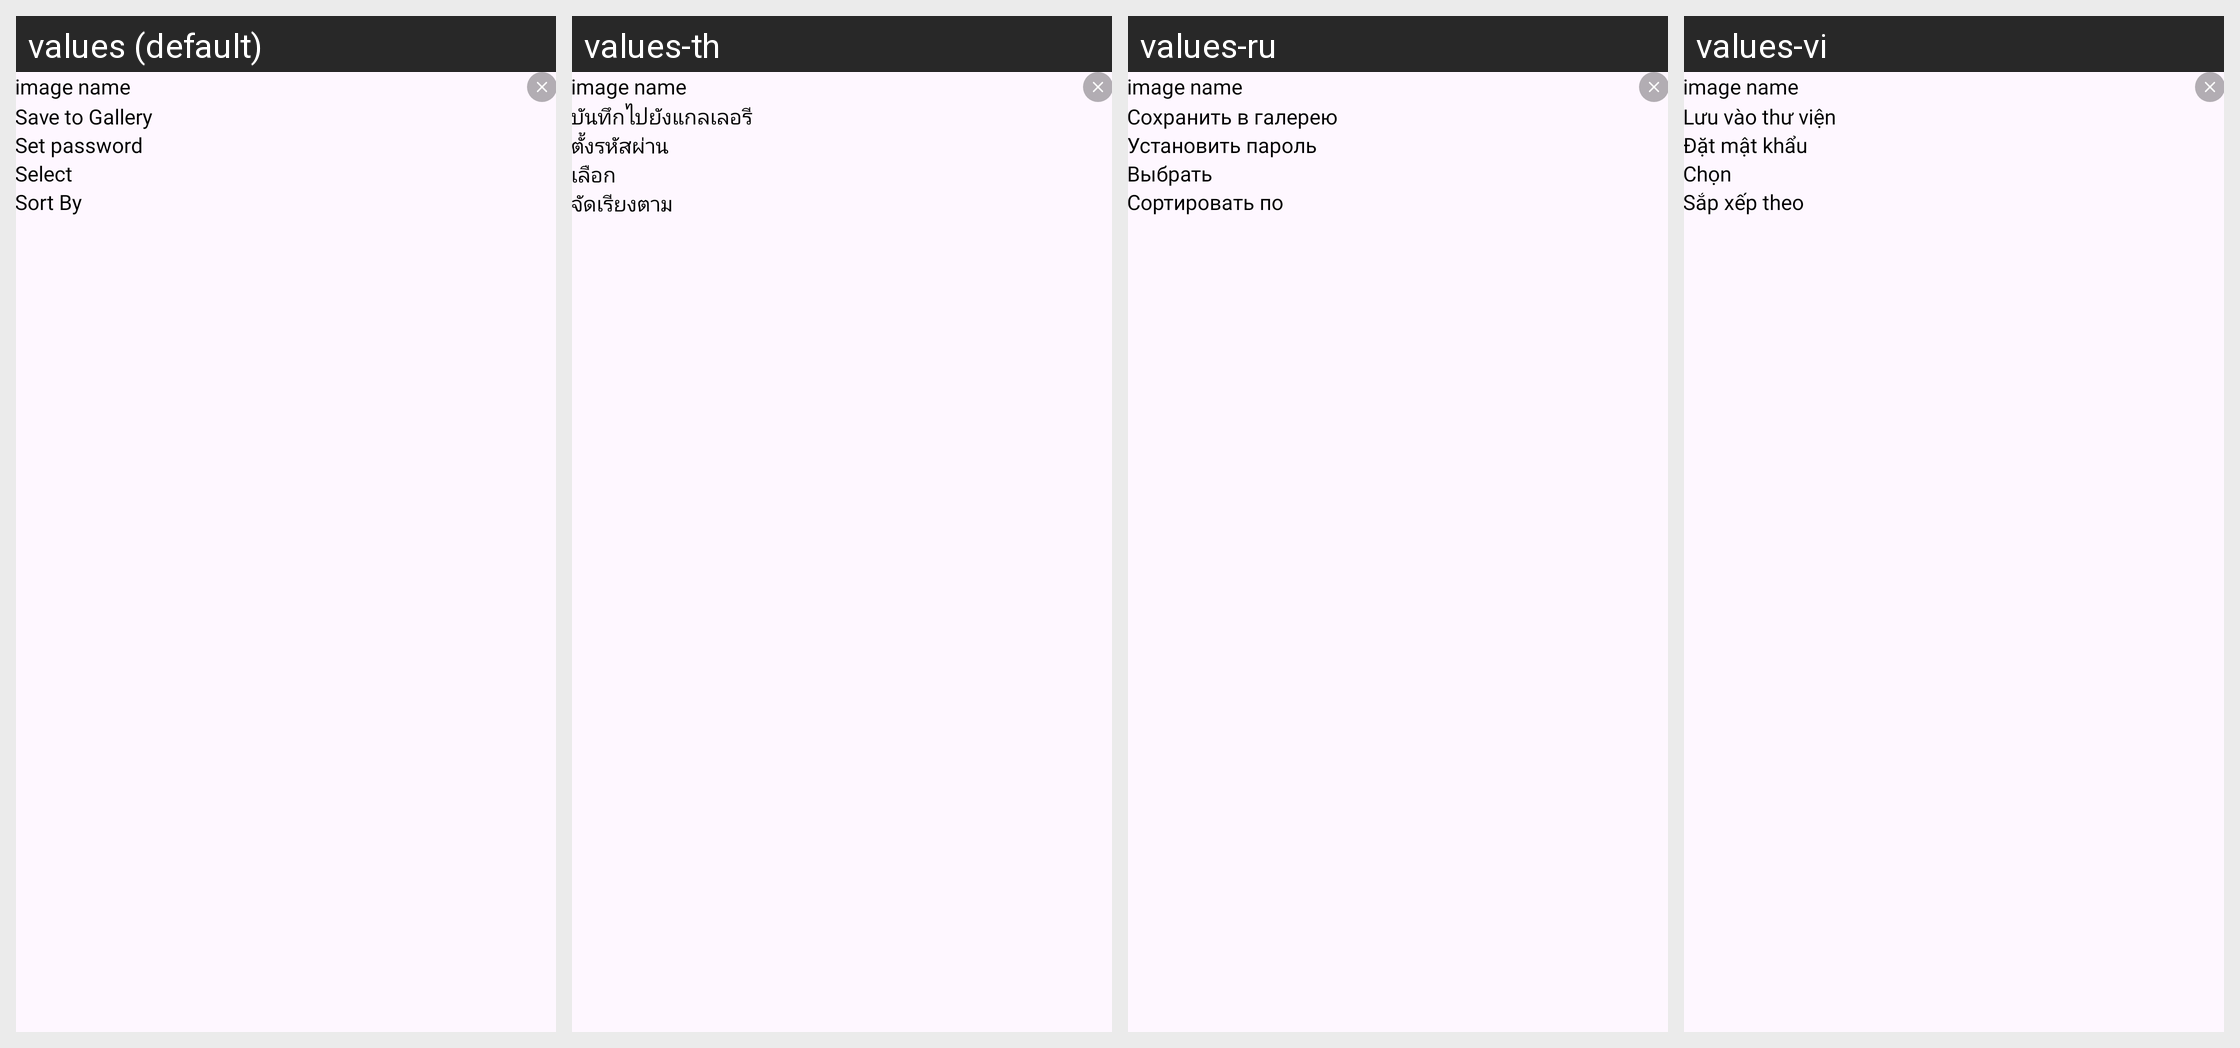

Translations of the strings shown on this Android screen, per locale in the grid:
Android screen res/layout/dialog_choose_option.xml rendered under 4 locales, left to right: values (default), values-th, values-ru, values-vi. Device: Nexus 5 (rendered at 1080×1920; each locale shown at half size, 540×960, under a caption strip naming it); theme Theme.PDFConverter.
Other locales in the repository, not shown: values-bn, values-de, values-es, values-fil, values-fr, values-hi, values-in, values-it, values-ja, values-ko, values-ms, values-nl, values-pl, values-pt, values-tr, values-zh.
Strings drawn on this screen, with the default value and each locale's value (text and hints the layout hard-codes, and strings that could not be matched under every locale, appear in the picture but are not listed):

save_to_gallery
  values: Save to Gallery
  values-th: บันทึกไปยังแกลเลอรี
  values-ru: Сохранить в галерею
  values-vi: Lưu vào thư viện

set_password
  values: Set password
  values-th: ตั้งรหัสผ่าน
  values-ru: Установить пароль
  values-vi: Đặt mật khẩu

select
  values: Select
  values-th: เลือก
  values-ru: Выбрать
  values-vi: Chọn

sort_by
  values: Sort By
  values-th: จัดเรียงตาม
  values-ru: Сортировать по
  values-vi: Sắp xếp theo
